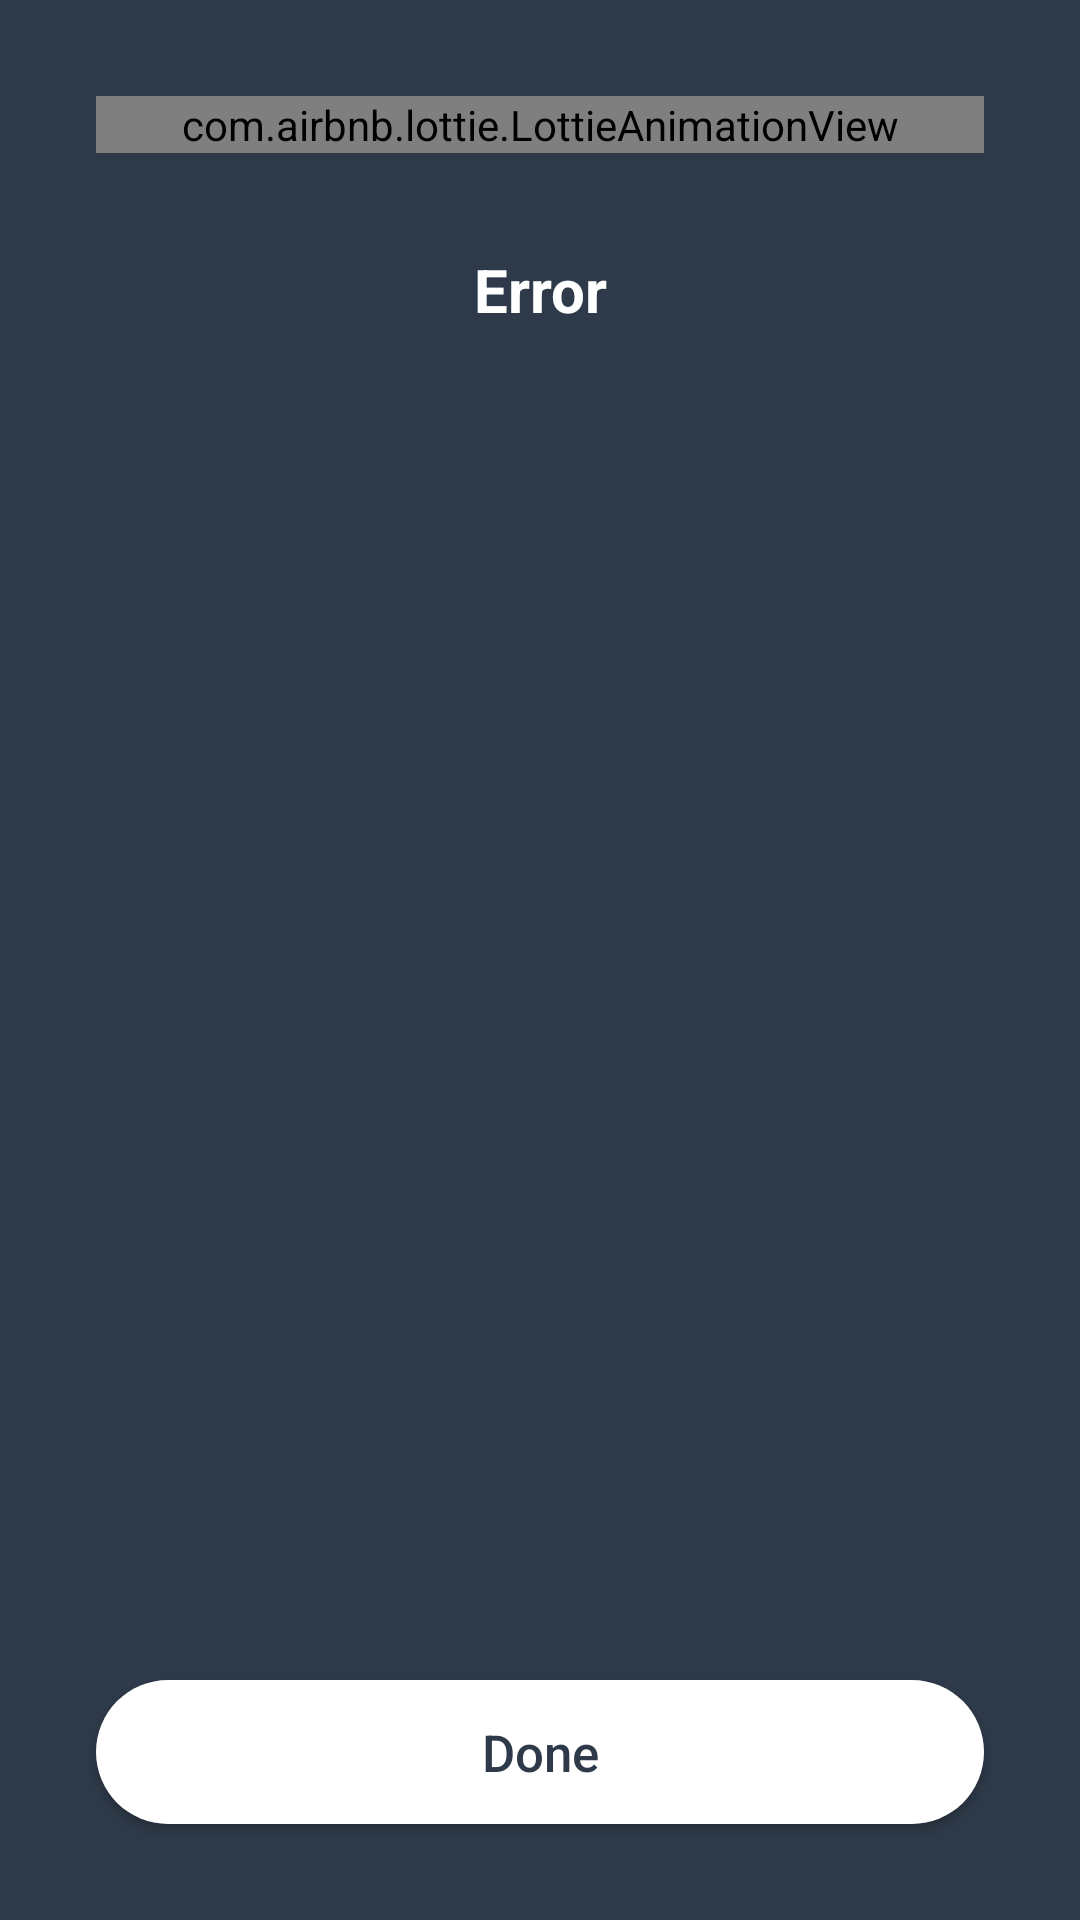

This screen was rendered from an Android layout file. Write that file and the resources it references.
<!-- AndroidManifest.xml: application theme AppTheme -->
<!-- res/layout/fragment_feedback_error.xml -->
<?xml version="1.0" encoding="utf-8"?>
<androidx.constraintlayout.widget.ConstraintLayout xmlns:android="http://schemas.android.com/apk/res/android"
    xmlns:app="http://schemas.android.com/apk/res-auto"
    xmlns:tools="http://schemas.android.com/tools"
    android:layout_width="match_parent"
    android:layout_height="match_parent">

    <com.airbnb.lottie.LottieAnimationView
        android:id="@+id/logo"
        android:layout_width="0dp"
        android:layout_height="wrap_content"
        android:layout_marginStart="@dimen/space_2xl"
        android:layout_marginTop="@dimen/space_2xl"
        android:layout_marginEnd="@dimen/space_2xl"
        android:adjustViewBounds="true"
        app:layout_constraintEnd_toEndOf="parent"
        app:layout_constraintStart_toStartOf="parent"
        app:layout_constraintTop_toTopOf="parent"
        app:lottie_autoPlay="true"
        app:lottie_rawRes="@raw/automatid_demo_app_feedback_error"
        tools:background="#80ffffff" />

    <TextView
        android:id="@+id/feedbackTitle"
        android:layout_width="0dp"
        android:layout_height="wrap_content"
        android:layout_marginStart="@dimen/space_2xl"
        android:layout_marginTop="@dimen/space_2xl"
        android:layout_marginEnd="@dimen/space_2xl"
        android:gravity="center_horizontal"
        android:text="@string/feedback_title_error"
        android:textColor="@color/text_color_on_dark"
        android:textSize="20sp"
        android:textStyle="bold"
        app:layout_constraintEnd_toEndOf="parent"
        app:layout_constraintStart_toStartOf="parent"
        app:layout_constraintTop_toBottomOf="@id/logo" />

    <TextView
        android:id="@+id/feedbackText"
        android:layout_width="0dp"
        android:layout_height="wrap_content"
        android:layout_marginStart="@dimen/space_2xl"
        android:layout_marginTop="@dimen/space_2xl"
        android:layout_marginEnd="@dimen/space_2xl"
        android:gravity="center_horizontal"
        android:textColor="@color/text_color_on_dark"
        android:textSize="15sp"
        app:layout_constraintEnd_toEndOf="parent"
        app:layout_constraintStart_toStartOf="parent"
        app:layout_constraintTop_toBottomOf="@id/feedbackTitle"
        tools:text="Error description" />

    <Button
        android:id="@+id/btnClose"
        style="@style/ButtonLight"
        android:layout_width="0dp"
        android:layout_height="wrap_content"
        android:layout_marginStart="@dimen/space_2xl"
        android:layout_marginTop="@dimen/space_2xl"
        android:layout_marginEnd="@dimen/space_2xl"
        android:layout_marginBottom="@dimen/space_2xl"
        android:text="@string/feedback_btn_close"
        app:layout_constraintBottom_toBottomOf="parent"
        app:layout_constraintEnd_toEndOf="parent"
        app:layout_constraintStart_toStartOf="parent" />

</androidx.constraintlayout.widget.ConstraintLayout>
<!-- resources referenced by this layout -->
<resources>
  <color name="text_color_on_dark">#ffffff</color>
  <dimen name="space_2xl">32dp</dimen>
  <string name="feedback_btn_close">Done</string>
  <string name="feedback_title_error">Error</string>
  <style name="ButtonLight">
          <item name="android:background">@drawable/button_bg_light</item>
          <item name="android:textAllCaps">false</item>
          <item name="android:textColor">@color/text_color_on_light</item>
          <item name="android:textSize">17sp</item>
          <item name="fontFamily">@font/montserrat_medium</item>
      </style>
  <style name="AppTheme" parent="Theme.AppCompat.Light.NoActionBar">
  		<item name="android:navigationBarColor">@android:color/transparent</item>
  		<item name="android:statusBarColor">@android:color/transparent</item>
  		<item name="android:windowBackground">@color/bg_color</item>
  		<item name="fontFamily">@font/montserrat</item>
  
  		
  		<item name="colorControlHighlight">@color/white</item>
  
  		
  		<item name="android:textColorTertiary">@color/text_color_on_light</item>
  
  		
  		<item name="colorControlNormal">@color/white</item>
  
  		
  		<item name="colorControlActivated">@color/switch_activated</item>
  
  		<item name="bottomSheetDialogTheme">@style/AppBottomSheetDialog</item>
  	</style>
  <!-- drawable button_bg_light (drawable) -->
  <?xml version="1.0" encoding="utf-8"?>
  <ripple xmlns:android="http://schemas.android.com/apk/res/android"
      android:color="@color/ripple_color_on_light">
  
      <item android:id="@android:id/mask">
          <shape android:shape="rectangle">
              <corners android:radius="48dp" />
              <solid android:color="#ffffffff" />
          </shape>
      </item>
  
      <item>
          <shape android:shape="rectangle">
              <corners android:radius="48dp" />
              <solid android:color="@color/button_bg_light" />
          </shape>
      </item>
  
  </ripple>
  <color name="text_color_on_light">#2E3A49</color>
  <color name="bg_color">#2E3A49</color>
  <color name="white">#ffffffff</color>
  <color name="switch_activated">#ff1966a4</color>
  <style name="AppBottomSheetDialog" parent="Theme.Design.Light.BottomSheetDialog">
  		
  		<item name="android:textColorTertiary">@color/text_color_on_light</item>
  
  		
  		<item name="colorControlActivated">@color/switch_activated</item>
  	</style>
  <color name="ripple_color_on_light">#40aaaaaa</color>
</resources>
